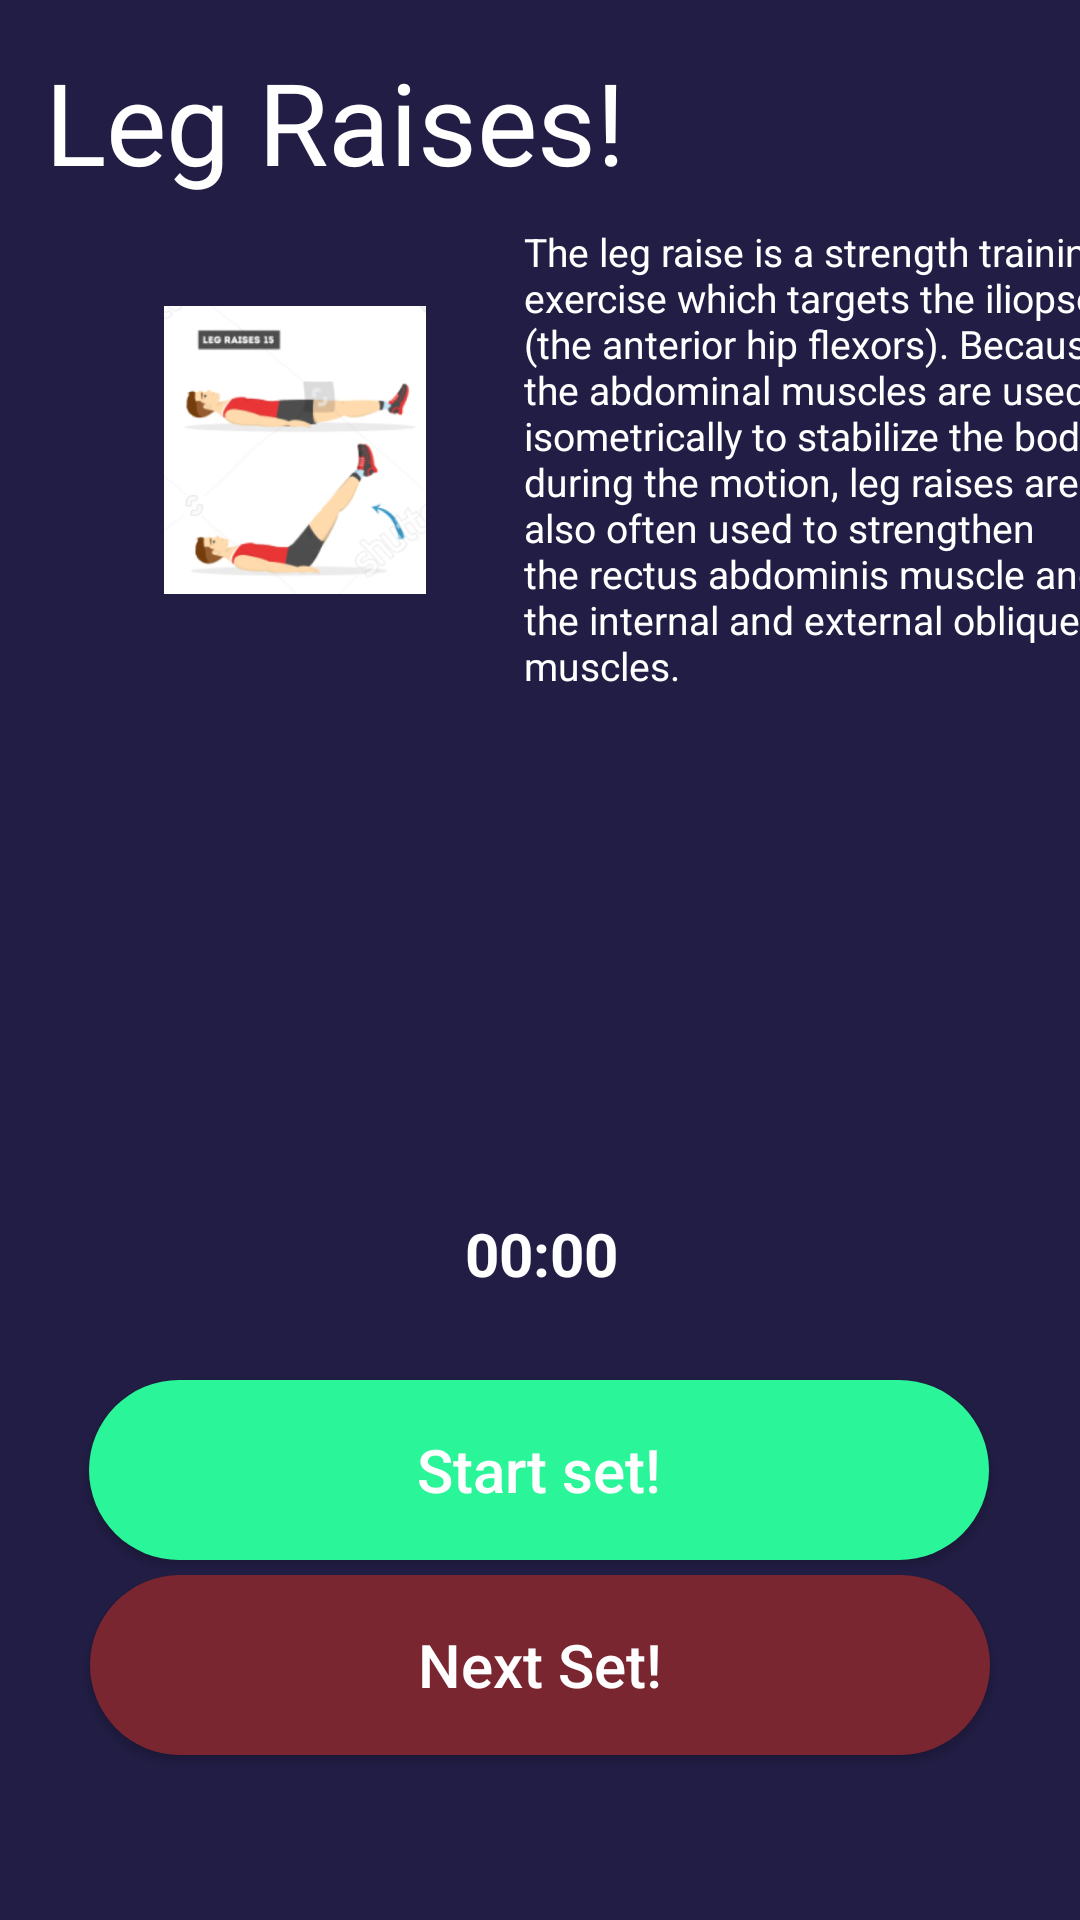

Here is an Android app screen rendered from its layout file. Give the layout XML and the strings, colors and styles it references.
<!-- AndroidManifest.xml: application theme Theme.FitnessAppPalAdrian -->
<!-- res/layout/activity_legraises.xml -->
<?xml version="1.0" encoding="utf-8"?>
<androidx.constraintlayout.widget.ConstraintLayout xmlns:android="http://schemas.android.com/apk/res/android"
    xmlns:app="http://schemas.android.com/apk/res-auto"
    xmlns:tools="http://schemas.android.com/tools"
    android:layout_width="match_parent"
    android:layout_height="match_parent"
    android:background="#211D44"
    tools:context=".legraises">


    <ImageView
        android:id="@+id/bgcircle1"
        android:layout_width="150dp"
        android:layout_height="150dp"
        android:layout_marginTop="240dp"
        android:scaleType="centerCrop"
        app:layout_constraintBottom_toTopOf="@+id/chronometer12"
        app:layout_constraintEnd_toEndOf="parent"
        app:layout_constraintHorizontal_bias="0.494"
        app:layout_constraintStart_toStartOf="parent"
        app:layout_constraintTop_toTopOf="parent"
        app:srcCompat="@drawable/bgcircle" />


    <ImageView
        android:id="@+id/icanhor1"
        android:layout_width="150dp"
        android:layout_height="150dp"
        android:layout_marginTop="280dp"
        android:scaleType="centerCrop"
        app:layout_constraintBottom_toTopOf="@+id/chronometer12"
        app:layout_constraintEnd_toEndOf="parent"
        app:layout_constraintHorizontal_bias="0.494"
        app:layout_constraintStart_toStartOf="parent"
        app:layout_constraintTop_toTopOf="parent"
        app:srcCompat="@drawable/icanchor" />

    <Chronometer
        android:id="@+id/chronometer12"
        android:layout_width="154dp"
        android:layout_height="68dp"
        android:layout_marginBottom="8dp"
        android:gravity="center"
        android:textColor="#FFF"
        android:textSize="20dp"
        android:textStyle="bold"
        app:layout_constraintBottom_toTopOf="@+id/buttonstartwatch1"
        app:layout_constraintEnd_toEndOf="parent"
        app:layout_constraintHorizontal_bias="0.501"
        app:layout_constraintStart_toStartOf="parent" />

    <androidx.appcompat.widget.AppCompatButton
        android:id="@+id/buttonstartwatch1"
        android:layout_width="300dp"
        android:layout_height="60dp"
        android:layout_marginBottom="120dp"
        android:background="@drawable/custom_button"
        android:text="Start set!"
        android:textAllCaps="false"
        android:textColor="#FFF"
        android:textSize="20sp"
        app:layout_constraintBottom_toBottomOf="parent"
        app:layout_constraintEnd_toEndOf="parent"
        app:layout_constraintHorizontal_bias="0.495"
        app:layout_constraintStart_toStartOf="parent" />

    <androidx.appcompat.widget.AppCompatButton
        android:id="@+id/finishWorkout1"
        android:layout_width="300dp"
        android:layout_height="60dp"
        android:layout_marginBottom="50dp"
        android:background="@drawable/greenbutton"
        android:text="Next Set!"
        android:textAllCaps="false"
        android:textColor="#FFF"
        android:textSize="20sp"
        app:layout_constraintBottom_toBottomOf="parent"
        app:layout_constraintEnd_toEndOf="parent"
        app:layout_constraintStart_toStartOf="parent"
        app:layout_constraintTop_toBottomOf="@+id/buttonstartwatch1" />

    <TextView
        android:id="@+id/textView71"
        android:layout_width="234dp"
        android:layout_height="59dp"
        android:layout_marginStart="15dp"
        android:layout_marginLeft="15dp"
        android:layout_marginTop="15dp"
        android:text="Leg Raises!"
        android:textColor="#FFFFFF"
        android:textSize="38sp"
        app:layout_constraintEnd_toEndOf="parent"
        app:layout_constraintHorizontal_bias="0.0"
        app:layout_constraintStart_toStartOf="parent"
        app:layout_constraintTop_toTopOf="parent" />

    <ImageView
        android:id="@+id/imageView121"
        android:layout_width="150dp"
        android:layout_height="96dp"
        android:layout_marginTop="28dp"
        app:layout_constraintEnd_toEndOf="parent"
        app:layout_constraintHorizontal_bias="0.111"
        app:layout_constraintStart_toStartOf="parent"
        app:layout_constraintTop_toBottomOf="@+id/textView71"
        app:srcCompat="@drawable/legraises" />

    <TextView
        android:id="@+id/textView171"
        android:layout_width="208dp"
        android:layout_height="154dp"
        android:layout_marginStart="24dp"
        android:layout_marginLeft="24dp"
        android:layout_marginTop="75dp"
        android:textColor="#FFFFFF"
        android:textSize="13dp"
        android:text="The leg raise is a strength training exercise which targets the iliopsoas (the anterior hip flexors). Because the abdominal muscles are used isometrically to stabilize the body during the motion, leg raises are also often used to strengthen the rectus abdominis muscle and the internal and external oblique muscles."
        app:layout_constraintEnd_toEndOf="parent"
        app:layout_constraintStart_toEndOf="@+id/imageView121"
        app:layout_constraintTop_toTopOf="parent" />

</androidx.constraintlayout.widget.ConstraintLayout>
<!-- resources referenced by this layout -->
<resources>
  <!-- drawable custom_button (drawable) -->
  <?xml version="1.0" encoding="utf-8"?>
  <shape xmlns:android="http://schemas.android.com/apk/res/android" android:shape="rectangle">
  
      <gradient android:startColor="#2AF598" android:endColor="#2AF598" android:type="linear" />
      <corners android:radius="50dp" />
  
  </shape>
  <!-- drawable greenbutton (drawable) -->
  <?xml version="1.0" encoding="utf-8"?>
  <shape xmlns:android="http://schemas.android.com/apk/res/android">
  
      <solid android:color="#7a2630"
          />
      <corners
          android:radius="200dp"
          />
  </shape>
  <!-- drawable legraises: png bitmap (drawable-v24, 38982 bytes) -->
  <style name="Theme.FitnessAppPalAdrian" parent="Theme.MaterialComponents.DayNight.NoActionBar">
          
          <item name="colorPrimary">@color/purple_500</item>
          <item name="colorPrimaryVariant">@color/purple_700</item>
          <item name="colorOnPrimary">@color/white</item>
          
          <item name="colorSecondary">@color/teal_200</item>
          <item name="colorSecondaryVariant">@color/teal_700</item>
          <item name="colorOnSecondary">@color/black</item>
          
          <item name="android:statusBarColor" tools:targetApi="l">?attr/colorPrimaryVariant</item>
          
      </style>
  <color name="purple_500">#FF6200EE</color>
  <color name="purple_700">#d4753d</color>
  <color name="white">#FFFFFFFF</color>
  <color name="teal_200">#FF03DAC5</color>
  <color name="teal_700">#FF018786</color>
  <color name="black">#FF000000</color>
</resources>
